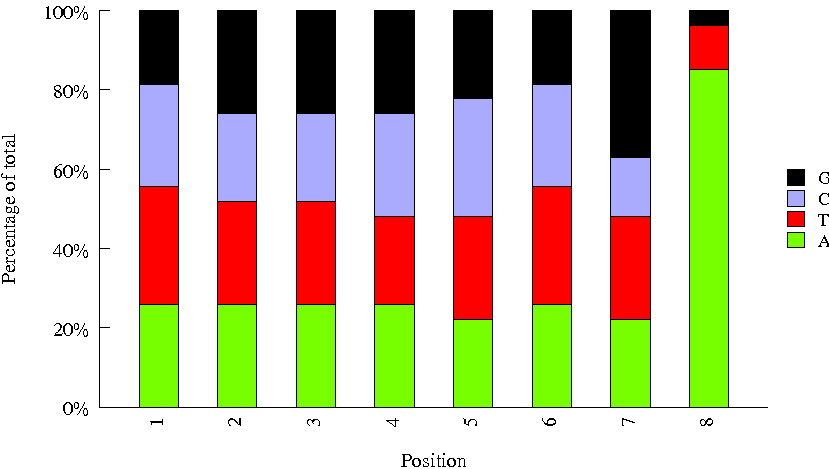

Values plotted in this chart, from the file beside it:
Sequence, name, set
GTACGCAA, Index_52, bioo
AGGCTAAC, Index_29, bioo
CGAACTTA, Index_66, bioo
CATACCAA, Index_6, bioo
AACAACCA, Index_5, bioo
GCGAGTAA, Index_81, bioo
AACGTGAT, Index_49, bioo
TATCAGCA, Index_12, bioo
CCAGTTCA, Index_15, bioo
CCGTGAGA, Index_39, bioo
TGGTGGTA, Index_95, bioo
ATTGAGGA, Index_92, bioo
GTGTTCTA, Index_1, bioo
GCCACATA, Index_57, bioo
TCCGTCTA, Index_87, bioo
TTCACGCA, Index_54, bioo
AGTCACTA, Index_60, bioo
CAAGACTA, Index_35, bioo
TCTTCACA, Index_96, bioo
CGCTGATC, Index_63, bioo
GTCTGTCA, Index_4, bioo
GAATCTGA, Index_23, bioo
ACACAGAA, Index_11, bioo
GATAGACA, Index_74, bioo
CGACTGGA, Index_43, bioo
CTGGCATA, Index_84, bioo
ATTGGCTC, Index_65, bioo
